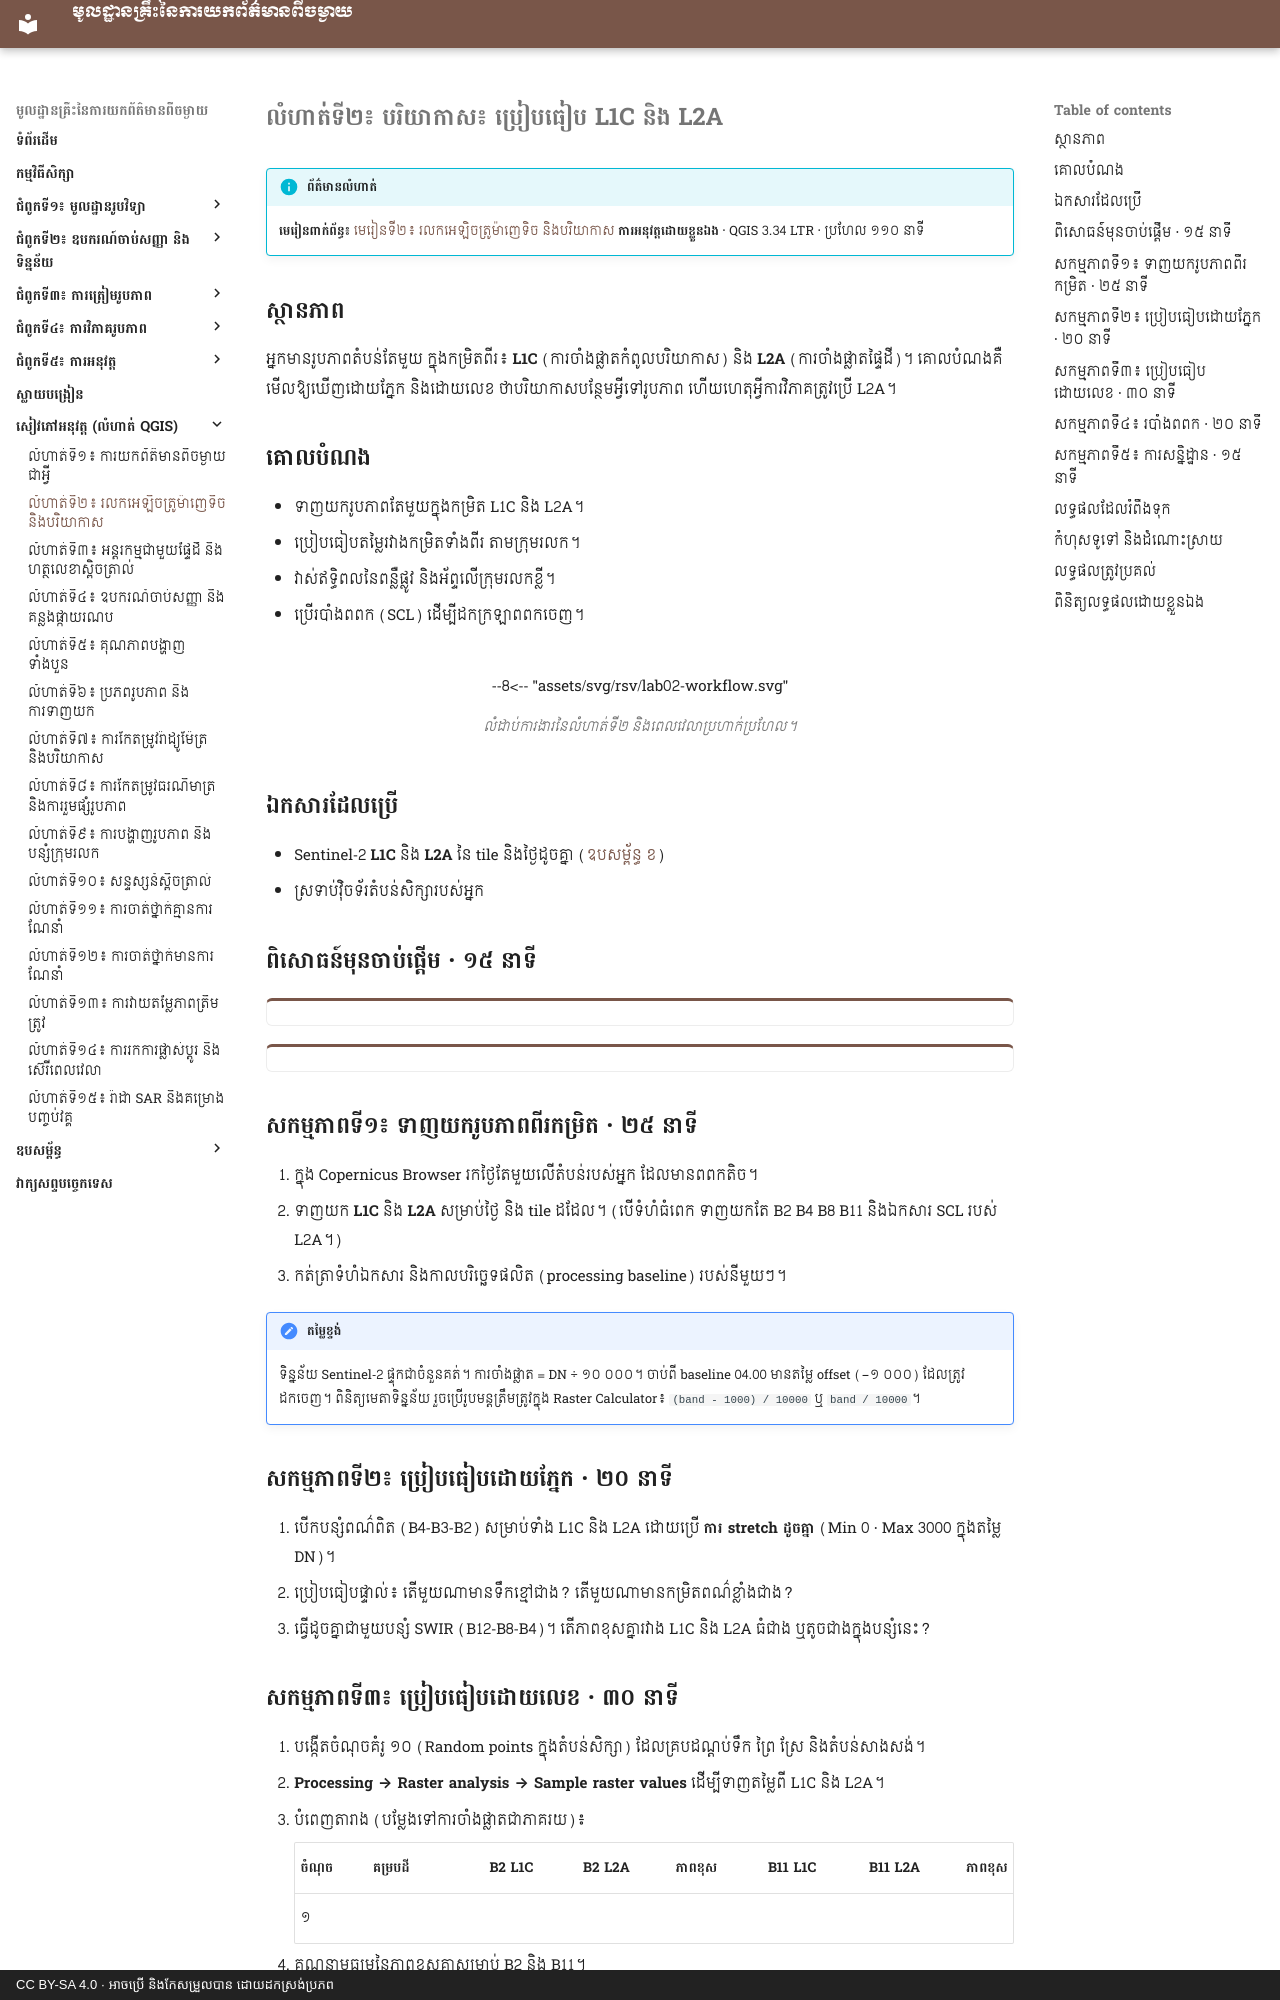

repository: khgeo/remote-sensing · page: workbook/lab-02/index.html · generator: mkdocs · copyright: CC BY-SA 4.0 · អាចប្រើ និងកែសម្រួលបាន ដោយដកស្រង់ប្រភព

# លំហាត់ទី២៖ បរិយាកាស៖ ប្រៀបធៀប L1C និង L2A

!!! info "ព័ត៌មានលំហាត់"
    **មេរៀនពាក់ព័ន្ធ៖** [មេរៀនទី២៖ រលកអេឡិចត្រូម៉ាញេទិច និងបរិយាកាស](../lessons/lesson-02.md)
    **ការអនុវត្តដោយខ្លួនឯង** · QGIS 3.34 LTR · ប្រហែល ១១០ នាទី

## ស្ថានភាព

អ្នកមានរូបភាពតំបន់តែមួយ ក្នុងកម្រិតពីរ៖ **L1C** (ការចាំងផ្លាតកំពូលបរិយាកាស) និង **L2A** (ការចាំងផ្លាតផ្ទៃដី)។ គោលបំណងគឺមើលឱ្យឃើញដោយភ្នែក និងដោយលេខ ថាបរិយាកាសបន្ថែមអ្វីទៅរូបភាព ហើយហេតុអ្វីការវិភាគត្រូវប្រើ L2A។

## គោលបំណង

- ទាញយករូបភាពតែមួយក្នុងកម្រិត L1C និង L2A។
- ប្រៀបធៀបតម្លៃរវាងកម្រិតទាំងពីរ តាមក្រុមរលក។
- វាស់ឥទ្ធិពលនៃពន្លឺផ្លូវ និងអ័ព្ទលើក្រុមរលកខ្លី។
- ប្រើរបាំងពពក (SCL) ដើម្បីដកក្រឡាពពកចេញ។

<!-- rsv-lab -->
<figure markdown>
--8<-- "assets/svg/rsv/lab02-workflow.svg"
<figcaption>លំដាប់ការងារនៃលំហាត់ទី២ និងពេលវេលាប្រហាក់ប្រហែល។</figcaption>
</figure>

## ឯកសារដែលប្រើ

- Sentinel-2 **L1C** និង **L2A** នៃ tile និងថ្ងៃដូចគ្នា ([ឧបសម្ព័ន្ធ ខ](../appendix/b-imagery-data.md))
- ស្រទាប់វ៉ិចទ័រតំបន់សិក្សារបស់អ្នក

## ពិសោធន៍មុនចាប់ផ្ដើម · ១៥ នាទី

<div class="sim" data-sim="rs-spectrum"></div>

<div class="sim" data-sim="rs-scatter"></div>

## សកម្មភាពទី១៖ ទាញយករូបភាពពីរកម្រិត · ២៥ នាទី

1. ក្នុង Copernicus Browser រកថ្ងៃតែមួយលើតំបន់របស់អ្នក ដែលមានពពកតិច។
2. ទាញយក **L1C** និង **L2A** សម្រាប់ថ្ងៃ និង tile ដដែល។ (បើទំហំធំពេក ទាញយកតែ B2 B4 B8 B11 និងឯកសារ SCL របស់ L2A។)
3. កត់ត្រាទំហំឯកសារ និងកាលបរិច្ឆេទផលិត (processing baseline) របស់នីមួយៗ។

!!! note "តម្លៃខ្ទង់"
    ទិន្នន័យ Sentinel-2 ផ្ទុកជាចំនួនគត់។ ការចាំងផ្លាត = DN ÷ ១០ ០០០។ ចាប់ពី baseline 04.00 មានតម្លៃ offset (−១ ០០០) ដែលត្រូវដកចេញ។ ពិនិត្យមេតាទិន្នន័យ រួចប្រើរូបមន្តត្រឹមត្រូវក្នុង Raster Calculator៖ `(band - 1000) / 10000` ឬ `band / 10000`។

## សកម្មភាពទី២៖ ប្រៀបធៀបដោយភ្នែក · ២០ នាទី

1. បើកបន្សំពណ៌ពិត (B4-B3-B2) សម្រាប់ទាំង L1C និង L2A ដោយប្រើ **ការ stretch ដូចគ្នា** (Min 0 · Max 3000 ក្នុងតម្លៃ DN)។
2. ប្រៀបធៀបផ្ទាល់៖ តើមួយណាមានទឹកខ្មៅជាង? តើមួយណាមានកម្រិតពណ៌ខ្លាំងជាង?
3. ធ្វើដូចគ្នាជាមួយបន្សំ SWIR (B12-B8-B4)។ តើភាពខុសគ្នារវាង L1C និង L2A ធំជាង ឬតូចជាងក្នុងបន្សំនេះ?
